pico-8 play session: hold ← + tap ❎, after a click and taps of 🅾, ❎, 🅾+❎, 🅾 in the second before t = 0

[t = 4 s] hold ← ~4s, tap ❎ ~7×
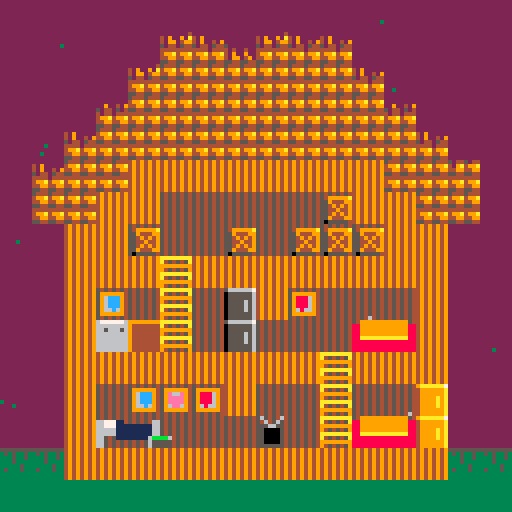
[t = 6 s] hold ← ~6s, tap ❎ ~10×
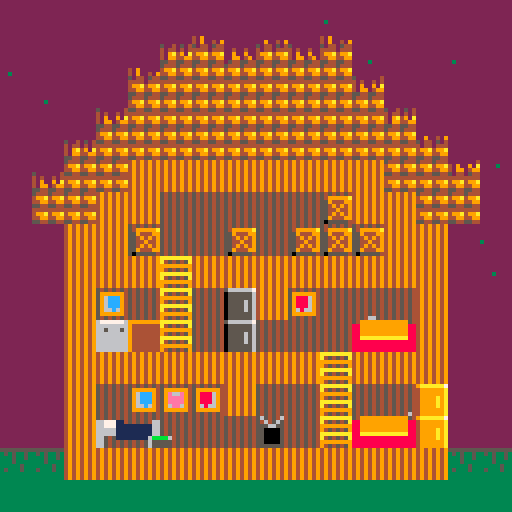
[t = 8 s] hold ← ~8s, tap ❎ ~14×
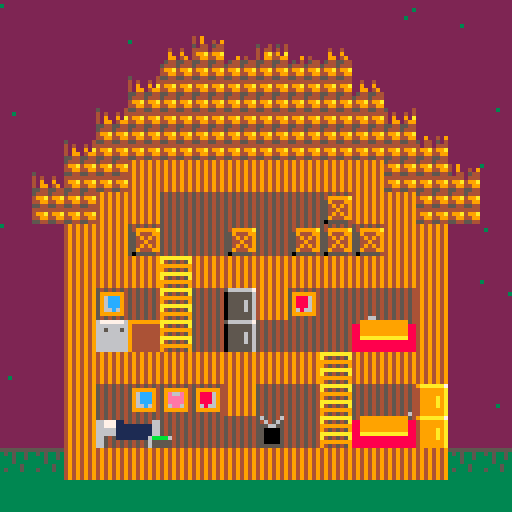

pico-8 cartridge
version 16
__lua__
--decay

function _init()
 --init stuff
 
 initplayer() --inits the player
 rain={} --the rain list
 dust={}
 
 loc={x=0,y=0,tmr=30}
 
 mode=0 --mode
 --0 is game
 
 --music
 music(0,1)
 
end

function _update()
 --update stuff
 
 if mode==0 then
  --game update
  
  --add rain
  if btn(5,0) then
   add(rain,{x=128+rnd(128),y=0,v=1+rnd(1)})
  end
  loc.tmr-=rnd(10)
  if loc.tmr<=0 then
   add(rain,{x=128+rnd(128),y=0,v=1+rnd(1)})
   loc.tmr=30
  end
  --add dust
  loc.x=24+rnd(80)
  loc.y=40+rnd(72)
  if rnd(20)>19 and fmget(loc.x-4,loc.y-4,0)==false then
   add(dust,{x=loc.x,y=loc.y})
  end
  --update rain
  rnupdate()
  --update player
  plupdate()
  --update dust
  dstupdate()
  
 end
 
end

function _draw()
 --draw stuff
 
 --clean the screen
 cls()
 
 if mode==0 then
  --game draw
  
  --draw the map
  mpdraw()
  --draw rain
  rndraw()
  --draw dust
  dstdraw()
  --draw player
  pldraw()  
  
 end
 
end
-->8
--setup functions

function initplayer()
 --inits the player
 pl={
  
  x=48, --x coord
  y=104, --y coord
  s=1, --sprite
  chrg=100, --charge
  
 }
end
-->8
--general functions

function fmget(x,y,f)
 --this function is a simplified
 --tile checker.
 return fget(mget((x+4)/8,(y+4)/8),f)
end

function dist(x1,y1,x2,y2)
 --this gets the distance between
 --two points.
 return sqrt(((x2-x1)*(x2-x1))+((y2-y1)*(y2-y1)))
end

-->8
--map functions

function mpdraw()
 --draw the map.
 
 --first layer. (visuals)
 map(0,0,0,0,16,16)
 --second layer. (breaks)
 palt(1,true)
 pal(12,2)
 map(16,0,0,0,16,16)
 pal()
end
-->8
--rain functions

function rnupdate()
 --updates rain
 
 for i in all(rain) do
  i.y+=i.v
  if fmget(i.x-4,i.y-4,0)==true then
   mset(i.x/8,i.y/8,mget(i.x/8,i.y/8)-1)
   sfx(0,-1)
   del(rain,i)
  end
  if fmget(i.x-4,i.y-4,2)==true then
   sfx(0,-1)
   mset(i.x/8,i.y/8,0)
   mset(i.x/8-16,i.y/8,81)
   del(rain,i)
   
  end
  if i.y>=128 then
   del(rain,i)
  end
 end
end

function rndraw()
 --draws rain
 for i in all(rain) do
  pset(i.x-128,i.y,3)
 end
end

function dstupdate()
 --updates dust
 
 for i in all(dust) do
  if fmget(i.x-4,i.y-3,0)==false then
   i.y+=rnd(1)
  end
  if dist(i.x,i.y,pl.x+4,pl.y+4)<8 then
   sfx(4,-1)
   del(dust,i)
  end
 end
end

function dstdraw()
 --draws dust
 for i in all(dust) do
  pset(i.x,i.y,6)
 end
end
-->8
--player functions
function plupdate()
 pl.chrg-=.01
 if pl.chrg>0 then
  if btn(0,0) and fmget(pl.x-1,pl.y+3,0)==false then
   pl.x-=1
   pl.s=2
  end
  if btn(1,0) and fmget(pl.x+1,pl.y+3,0)==false then
   pl.x+=1
   pl.s=1
  end
  if btn(2,0) and fmget(pl.x,pl.y+3,1)==true then
   pl.y-=1
  end
  if btn(3,0) and fmget(pl.x,pl.y+4,1)==true then
   pl.y+=1
  end
 else
  pl.s=3
 end
 if flr(pl.chrg)==0 then
  sfx(5,-1)
 end
 --gravity
 if fmget(pl.x,pl.y+4,0)==false and fmget(pl.x,pl.y+4,1)==false then
  pl.y+=1
 end
 
end
 

function pldraw()
 --draws the player
 spr(pl.s,pl.x,pl.y)
end
__gfx__
00000000000000000000000000000000000000000000000000000000000000000000000000000000000000000000000000000000000000000000000000000000
00000000000000000000000000000000000000000000000000000000000000000000000000000000000000000000000000000000000000000000000000000000
00700700000000000000000000000000000000000000000000000000000000000000000000000000000000000000000000000000000000000000000000000000
00077000000000000000000000000000000000000000000000000000000000000000000000000000000000000000000000000000000000000000000000000000
00077000000000000000000000000000000000000000000000000000000000000000000000000000000000000000000000000000000000000000000000000000
0070070006bbbb6006bbbb6006222260000000000000000000000000000000000000000000000000000000000000000000000000000000000000000000000000
00000000055555600655555005555560000000000000000000000000000000000000000000000000000000000000000000000000000000000000000000000000
00000000055555600655555005555560000000000000000000000000000000000000000000000000000000000000000000000000000000000000000000000000
ccccccccccccccccccccccccccccccccccccccccccccccccccccccccccccccccccccccccccccccccccccccccccccccccccccccc1cc1ccc111c111c1111111111
cccccccccccccccccccccccccccccccccccccccccccccccccccccccccccccccccccccccccccccccccccccccc1c1ccccc1c1cc1c11c1cc1111c11111111111111
cccccccccccccccccccccccccccccccccccccccccccccccccccccccccccccccccccccccccccccccccc1cc1c11c1cc1c11c11c1111111c1111111111111111111
cccccccccccccccccccccccccccccccccccccccccccccccccccccccc1ccccccc1cccccc11cc1c1c11c11c1c11c11c1111c11c111111111111111111111111111
cccccccccccccccccccccccccccccccccccccccccccccccccc1cc1cc1c1cc1cc1c1cc1c11c11c1c11c11c1111111c11111111111111111111111111111111111
cccccccccccccccccccccccccccccccccccccccccc1ccccccc1cc1cc1c1cc1cc1c1cc1c11c1111c1111111111111111111111111111111111111111111111111
ccccccccccccccccccc1c1ccccc1c1ccccc1c1cccc11c11ccc11c11c1c11c11c1c11c1111c111111111111111111111111111111111111111111111111111111
c1ccccccc1c1c1ccc1c1c1c1c1c1c111c1111111c1111111c1111111111111111111111111111111111111111111111111111111111111111111111111111111
00000000000000000000000000000000000000000000000000000000000000000000000000000000000000000000000000000000000000000000000000000000
00000000000000000000000000000000000000000000000000000000000000000000000000000000000000000000000000000000000000000000000000000000
00000000000000000000000000000000000000000000000000000000000000000000000000000000000000000000000000000000000000000000000000000000
00000000000000000000000000000000000000000000000000000000000000000000000000000000000000000000000000000000000000000000000000000000
00000000000000000000000000000000000000000000000000000000000000000000000000000000000000000000000000000000000000000000000000000000
00000000000000000000000000000000000000000000000000000000000000000000000000000000000000000000000000000000000000000000000000000000
00000000000000000000000000000000000000000000000000000000000000000000000000000000000000000000000000000000000000000000000000000000
00000000000000000000000000000000000000000000000000000000000000000000000000000000000000000000000000000000000000000000000000000000
00000000000000000000000000000000000000000000000000000000000000000000000000000000000000000000000000000000000000000000000000000000
00000000000000000000000000000000000000000000000000000000000000000000000000000000000000000000000000000000000000000000000000000000
00000000000000000000000000000000000000000000000000000000000000000000000000000000000000000000000000000000000000000000000000000000
00000000000000000000000000000000000000000000000000000000000000000000000000000000000000000000000000000000000000000000000000000000
00000000000000000000000000000000000000000000000000000000000000000000000000000000000000000000000000000000000000000000000000000000
00000000000000000000000000000000000000000000000000000000000000000000000000000000000000000000000000000000000000000000000000000000
00000000000000000000000000000000000000000000000000000000000000000000000000000000000000000000000000000000000000000000000000000000
00000000000000000000000000000000000000000000000000000000000000000000000000000000000000000000000000000000000000000000000000000000
49494949544454443333333355555555549999999999995454545454545454545654546467777776999999995666666754545454545454549aaaaaa700000000
49494949499a499a333333333535335388999999999999886677711454545466546456546666666694444444055555565499999a545454544999999a00000000
49494949449944993333333333353353889999999999998866777111111111665556655466566656944444440555555655944499545454544999999a00000000
494949495544554433333333333533338899999999999988666661111111116655000054666666669444444405555656554949495454545449999a9a00000000
4949494944444444333333333333353388aaaaaaaaaaaa88666661111111116655000054666666669444444405555656554494497777777749999a9a00000000
49494949499a499a33333333353335338888888888888888665451111111116655000054666666669444444405555656554949497999999749999a9a00000000
4949494944994499333333333333333388888888888888886654545454545466550000546666666694444444055555565594449979aaaa974999999a00000000
4949494955445544333333333333333388888888888888886654545454545466555555546666666694444444055555565055555479aaaa974999999a00000000
54545454222222225454545454545454545454540000000000000000000000000000000000000000000000000000000000000000000000000000000000000000
54545454222222225999999459999994599999940000000000000000000000000000000000000000000000000000000000000000000000000000000000000000
5454545422222222596ccc945988869459e66e940000000000000000000000000000000000000000000000000000000000000000000000000000000000000000
5454545422222222596ccc945988869459eeee940000000000000000000000000000000000000000000000000000000000000000000000000000000000000000
5454545422222222596ccc945988869459eeee940000000000000000000000000000000000000000000000000000000000000000000000000000000000000000
54545454222222225966c69459686694596ee6940000000000000000000000000000000000000000000000000000000000000000000000000000000000000000
54545454222222225999999459999994599999940000000000000000000000000000000000000000000000000000000000000000000000000000000000000000
54545454222222225454545454545454545454540000000000000000000000000000000000000000000000000000000000000000000000000000000000000000
aaaaaaaa000000000000000000000000000000000000000000000000000000000000000000000000000000000000000000000000000000000000000000000000
a454545a000000000000000000000000000000000000000000000000000000000000000000000000000000000000000000000000000000000000000000000000
99999999000000000000000000000000000000000000000000000000000000000000000000000000000000000000000000000000000000000000000000000000
94545459000000000000000000000000000000000000000000000000000000000000000000000000000000000000000000000000000000000000000000000000
aaaaaaaa000000000000000000000000000000000000000000000000000000000000000000000000000000000000000000000000000000000000000000000000
a454545a000000000000000000000000000000000000000000000000000000000000000000000000000000000000000000000000000000000000000000000000
99999999000000000000000000000000000000000000000000000000000000000000000000000000000000000000000000000000000000000000000000000000
94545459000000000000000000000000000000000000000000000000000000000000000000000000000000000000000000000000000000000000000000000000
00000000000000000000000000000000000000000000000000000000000000000000000000000000000000000000000000000000000000000000000000000000
00000000000000000000000000000000000000000000000000000000000000000000000000000000000000000000000000000000000000000000000000000000
00000000000000000000000000000000000000000000000000000000000000000000000000000000000000000000000000000000000000000000000000000000
00000000000000000000000000000000000000000000000000000000000000000000000000000000000000000000000000000000000000000000000000000000
00000000000000000000000000000000000000000000000000000000000000000000000000000000000000000000000000000000000000000000000000000000
00000000000000000000000000000000000000000000000000000000000000000000000000000000000000000000000000000000000000000000000000000000
00000000000000000000000000000000000000000000000000000000000000000000000000000000000000000000000000000000000000000000000000000000
00000000000000000000000000000000000000000000000000000000000000000000000000000000000000000000000000000000000000000000000000000000
00000000000000000000000000000000000000000000000000000000000000000000000000000000000000000000000000000000000000000000000000000000
00000000000000000000000000000000000000000000000000000000000000000000000000000000000000000000000000000000000000000000000000000000
00000000000000000000000000000000000000000000000000000000000000000000000000000000000000000000000000000000000000000000000000000000
00000000000000000000000000000000000000000000000000000000000000000000000000000000000000000000000000000000000000000000000000000000
00000000000000000000000000000000000000000000000000000000000000000000000000000000000000000000000000000000000000000000000000000000
00000000000000000000000000000000000000000000000000000000000000000000000000000000000000000000000000000000000000000000000000000000
00000000000000000000000000000000000000000000000000000000000000000000000000000000000000000000000000000000000000000000000000000000
00000000000000000000000000000000000000000000000000000000000000000000000000000000000000000000000000000000000000000000000000000000
00000000000000000000000000000000000000000000000000000000000000000000000000000000000000000000000000000000000000000000000000000000
00000000000000000000000000000000000000000000000000000000000000000000000000000000000000000000000000000000000000000000000000000000
00000000000000000000000000000000000000000000000000000000000000000000000000000000000000000000000000000000000000000000000000000000
00000000000000000000000000000000000000000000000000000000000000000000000000000000000000000000000000000000000000000000000000000000
00000000000000000000000000000000000000000000000000000000000000000000000000000000000000000000000000000000000000000000000000000000
00000000000000000000000000000000000000000000000000000000000000000000000000000000000000000000000000000000000000000000000000000000
00000000000000000000000000000000000000000000000000000000000000000000000000000000000000000000000000000000000000000000000000000000
00000000000000000000000000000000000000000000000000000000000000000000000000000000000000000000000000000000000000000000000000000000
00000000000000000000000000000000000000000000000000000000000000000000000000000000000000000000000000000000000000000000000000000000
00000000000000000000000000000000000000000000000000000000000000000000000000000000000000000000000000000000000000000000000000000000
00000000000000000000000000000000000000000000000000000000000000000000000000000000000000000000000000000000000000000000000000000000
00000000000000000000000000000000000000000000000000000000000000000000000000000000000000000000000000000000000000000000000000000000
00000000000000000000000000000000000000000000000000000000000000000000000000000000000000000000000000000000000000000000000000000000
00000000000000000000000000000000000000000000000000000000000000000000000000000000000000000000000000000000000000000000000000000000
00000000000000000000000000000000000000000000000000000000000000000000000000000000000000000000000000000000000000000000000000000000
00000000000000000000000000000000000000000000000000000000000000000000000000000000000000000000000000000000000000000000000000000000
00000000000000000000000000000000000000000000000000000000000000000000000000000000000000000000000000000000000000000000000000000000
00000000000000000000000000000000000000000000000000000000000000000000000000000000000000000000000000000000000000000000000000000000
00000000000000000000000000000000000000000000000000000000000000000000000000000000000000000000000000000000000000000000000000000000
00000000000000000000000000000000000000000000000000000000000000000000000000000000000000000000000000000000000000000000000000000000
00000000000000000000000000000000000000000000000000000000000000000000000000000000000000000000000000000000000000000000000000000000
00000000000000000000000000000000000000000000000000000000000000000000000000000000000000000000000000000000000000000000000000000000
00000000000000000000000000000000000000000000000000000000000000000000000000000000000000000000000000000000000000000000000000000000
00000000000000000000000000000000000000000000000000000000000000000000000000000000000000000000000000000000000000000000000000000000
00000000000000000000000000000000000000000000000000000000000000000000000000000000000000000000000000000000000000000000000000000000
00000000000000000000000000000000000000000000000000000000000000000000000000000000000000000000000000000000000000000000000000000000
00000000000000000000000000000000000000000000000000000000000000000000000000000000000000000000000000000000000000000000000000000000
00000000000000000000000000000000000000000000000000000000000000000000000000000000000000000000000000000000000000000000000000000000
00000000000000000000000000000000000000000000000000000000000000000000000000000000000000000000000000000000000000000000000000000000
00000000000000000000000000000000000000000000000000000000000000000000000000000000000000000000000000000000000000000000000000000000
00000000000000000000000000000000000000000000000000000000000000000000000000000000000000000000000000000000000000000000000000000000
00000000000000000000000000000000000000000000000000000000000000000000000000000000000000000000000000000000000000000000000000000000
00000000000000000000000000000000000000000000000000000000000000000000000000000000000000000000000000000000000000000000000000000000
00000000000000000000000000000000000000000000000000000000000000000000000000000000000000000000000000000000000000000000000000000000
00000000000000000000000000000000000000000000000000000000000000000000000000000000000000000000000000000000000000000000000000000000
00000000000000000000000000000000000000000000000000000000000000000000000000000000000000000000000000000000000000000000000000000000
00000000000000000000000000000000000000000000000000000000000000000000000000000000000000000000000000000000000000000000000000000000
00000000000000000000000000000000000000000000000000000000000000000000000000000000000000000000000000000000000000000000000000000000
00000000000000000000000000000000000000000000000000000000000000000000000000000000000000000000000000000000000000000000000000000000
00000000000000000000000000000000000000000000000000000000000000000000000000000000000000000000000000000000000000000000000000000000
00000000000000000000000000000000000000000000000000000000000000000000000000000000000000000000000000000000000000000000000000000000
00000000000000000000000000000000000000000000000000000000000000000000000000000000000000000000000000000000000000000000000000000000
00000000000000000000000000000000000000000000000000000000000000000000000000000000000000000000000000000000000000000000000000000000
00000000000000000000000000000000000000000000000000000000000000000000000000000000000000000000000000000000000000000000000000000000
00000000000000000000000000000000000000000000000000000000000000000000000000000000000000000000000000000000000000000000000000000000
00000000000000000000000000000000000000000000000000000000000000000000000000000000000000000000000000000000000000000000000000000000
00000000000000000000000000000000000000000000000000000000000000000000000000000000000000000000000000000000000000000000000000000000
00000000000000000000000000000000000000000000000000000000000000000000000000000000000000000000000000000000000000000000000000000000
00000000000000000000000000000000000000000000000000000000000000000000000000000000000000000000000000000000000000000000000000000000
00000000000000000000000000000000000000000000000000000000000000000000000000000000000000000000000000000000000000000000000000000000
00000000000000000000000000000000000000000000000000000000000000000000000000000000000000000000000000000000000000000000000000000000
00000000000000000000000000000000000000000000000000000000000000000000000000000000000000000000000000000000000000000000000000000000
00000000000000000000000000000000000000000000000000000000000000000000000000000000000000000000000000000000000000000000000000000000
00000000000000000000000000000000000000000000000000000000000000000000000000000000000000000000000000000000000000000000000000000000
00000000000000000000000000000000000000000000000000000000000000000000000000000000000000000000000000000000000000000000000000000000
00000000000000000000000000000000000000000000000000000000000000000000000000000000000000000000000000000000000000000000000000000000
__gff__
0000000000000000000000000000000006030303030303030303030303030303000000000000000000000000000000000000000000000000000000000000000001010101010101010001010000020100000000000000000000000000000000000200000000000000000000000000000000000000000000000000000000000000
0000000000000000000000000000000000000000000000000000000000000000000000000000000000000000000000000000000000000000000000000000000000000000000000000000000000000000000000000000000000000000000000000000000000000000000000000000000000000000000000000000000000000000
__map__
5151515151515151515151515151515100000000000000000000000000000000000000000000000000000000000000000000000000000000000000000000000000000000000000000000000000000000000000000000000000000000000000000000000000000000000000000000000000000000000000000000000000000000
5151515151414141414141515151515100000000001f1f1f1f1f1f0000000000000000000000000000000000000000000000000000000000000000000000000000000000000000000000000000000000000000000000000000000000000000000000000000000000000000000000000000000000000000000000000000000000
51515151414141414141414151515151000000001f1f1f1f1f1f1f1f00000000000000000000000000000000000000000000000000000000000000000000000000000000000000000000000000000000000000000000000000000000000000000000000000000000000000000000000000000000000000000000000000000000
515151414141414141414141415151510000001f1f1f1f1f1f1f1f1f1f000000000000000000000000000000000000000000000000000000000000000000000000000000000000000000000000000000000000000000000000000000000000000000000000000000000000000000000000000000000000000000000000000000
5151414141414141414141414141515100001f1f1f1f1f1f1f1f1f1f1f1f0000000000000000000000000000000000000000000000000000000000000000000000000000000000000000000000000000000000000000000000000000000000000000000000000000000000000000000000000000000000000000000000000000
51414141404040404040404041414151001f1f1f1f1f1f1f1f1f1f1f1f1f1f00000000000000000000000000000000000000000000000000000000000000000000000000000000000000000000000000000000000000000000000000000000000000000000000000000000000000000000000000000000000000000000000000
514141404050505050504c4040414151001f1f1f1f1f1f1f1f1f1f1f1f1f1f00000000000000000000000000000000000000000000000000000000000000000000000000000000000000000000000000000000000000000000000000000000000000000000000000000000000000000000000000000000000000000000000000
515140404c50504c504c4c4c4040515100001f1f1f1f1f1f1f1f1f1f1f1f0000000000000000000000000000000000000000000000000000000000000000000000000000000000000000000000000000000000000000000000000000000000000000000000000000000000000000000000000000000000000000000000000000
5151404040604040404040404040515100001f1f1f1f1f1f1f1f1f1f1f1f0000000000000000000000000000000000000000000000000000000000000000000000000000000000000000000000000000000000000000000000000000000000000000000000000000000000000000000000000000000000000000000000000000
515140525060504b405350505040515100001f1f1f1f1f1f1f1f1f1f1f1f0000000000000000000000000000000000000000000000000000000000000000000000000000000000000000000000000000000000000000000000000000000000000000000000000000000000000000000000000000000000000000000000000000
515140494a60504b505050444540515100001f1f1f1f1f1f1f1f1f1f1f1f0000000000000000000000000000000000000000000000000000000000000000000000000000000000000000000000000000000000000000000000000000000000000000000000000000000000000000000000000000000000000000000000000000
5151404040404040404060404040515100001f1f1f1f1f1f1f1f1f1f1f1f0000000000000000000000000000000000000000000000000000000000000000000000000000000000000000000000000000000000000000000000000000000000000000000000000000000000000000000000000000000000000000000000000000
515140505254534050506050504e515100001f1f1f1f1f1f1f1f1f1f1f1f0000000000000000000000000000000000000000000000000000000000000000000000000000000000000000000000000000000000000000000000000000000000000000000000000000000000000000000000000000000000000000000000000000
515140464750505048506044454e515100001f1f1f1f1f1f1f1f1f1f1f1f0000000000000000000000000000000000000000000000000000000000000000000000000000000000000000000000000000000000000000000000000000000000000000000000000000000000000000000000000000000000000000000000000000
4343404040404040404040404040434300001f1f1f1f1f1f1f1f1f1f1f1f0000000000000000000000000000000000000000000000000000000000000000000000000000000000000000000000000000000000000000000000000000000000000000000000000000000000000000000000000000000000000000000000000000
4242424242424242424242424242424200000000000000000000000000000000000000000000000000000000000000000000000000000000000000000000000000000000000000000000000000000000000000000000000000000000000000000000000000000000000000000000000000000000000000000000000000000000
0000000000000000000000000000000000000000000000000000000000000000000000000000000000000000000000000000000000000000000000000000000000000000000000000000000000000000000000000000000000000000000000000000000000000000000000000000000000000000000000000000000000000000
0000000000000000000000000000000000000000000000000000000000000000000000000000000000000000000000000000000000000000000000000000000000000000000000000000000000000000000000000000000000000000000000000000000000000000000000000000000000000000000000000000000000000000
0000000000000000000000000000000000000000000000000000000000000000000000000000000000000000000000000000000000000000000000000000000000000000000000000000000000000000000000000000000000000000000000000000000000000000000000000000000000000000000000000000000000000000
0000000000000000000000000000000000000000000000000000000000000000000000000000000000000000000000000000000000000000000000000000000000000000000000000000000000000000000000000000000000000000000000000000000000000000000000000000000000000000000000000000000000000000
0000000000000000000000000000000000000000000000000000000000000000000000000000000000000000000000000000000000000000000000000000000000000000000000000000000000000000000000000000000000000000000000000000000000000000000000000000000000000000000000000000000000000000
0000000000000000000000000000000000000000000000000000000000000000000000000000000000000000000000000000000000000000000000000000000000000000000000000000000000000000000000000000000000000000000000000000000000000000000000000000000000000000000000000000000000000000
0000000000000000000000000000000000000000000000000000000000000000000000000000000000000000000000000000000000000000000000000000000000000000000000000000000000000000000000000000000000000000000000000000000000000000000000000000000000000000000000000000000000000000
0000000000000000000000000000000000000000000000000000000000000000000000000000000000000000000000000000000000000000000000000000000000000000000000000000000000000000000000000000000000000000000000000000000000000000000000000000000000000000000000000000000000000000
0000000000000000000000000000000000000000000000000000000000000000000000000000000000000000000000000000000000000000000000000000000000000000000000000000000000000000000000000000000000000000000000000000000000000000000000000000000000000000000000000000000000000000
0000000000000000000000000000000000000000000000000000000000000000000000000000000000000000000000000000000000000000000000000000000000000000000000000000000000000000000000000000000000000000000000000000000000000000000000000000000000000000000000000000000000000000
0000000000000000000000000000000000000000000000000000000000000000000000000000000000000000000000000000000000000000000000000000000000000000000000000000000000000000000000000000000000000000000000000000000000000000000000000000000000000000000000000000000000000000
0000000000000000000000000000000000000000000000000000000000000000000000000000000000000000000000000000000000000000000000000000000000000000000000000000000000000000000000000000000000000000000000000000000000000000000000000000000000000000000000000000000000000000
0000000000000000000000000000000000000000000000000000000000000000000000000000000000000000000000000000000000000000000000000000000000000000000000000000000000000000000000000000000000000000000000000000000000000000000000000000000000000000000000000000000000000000
0000000000000000000000000000000000000000000000000000000000000000000000000000000000000000000000000000000000000000000000000000000000000000000000000000000000000000000000000000000000000000000000000000000000000000000000000000000000000000000000000000000000000000
0000000000000000000000000000000000000000000000000000000000000000000000000000000000000000000000000000000000000000000000000000000000000000000000000000000000000000000000000000000000000000000000000000000000000000000000000000000000000000000000000000000000000000
0000000000000000000000000000000000000000000000000000000000000000000000000000000000000000000000000000000000000000000000000000000000000000000000000000000000000000000000000000000000000000000000000000000000000000000000000000000000000000000000000000000000000000
